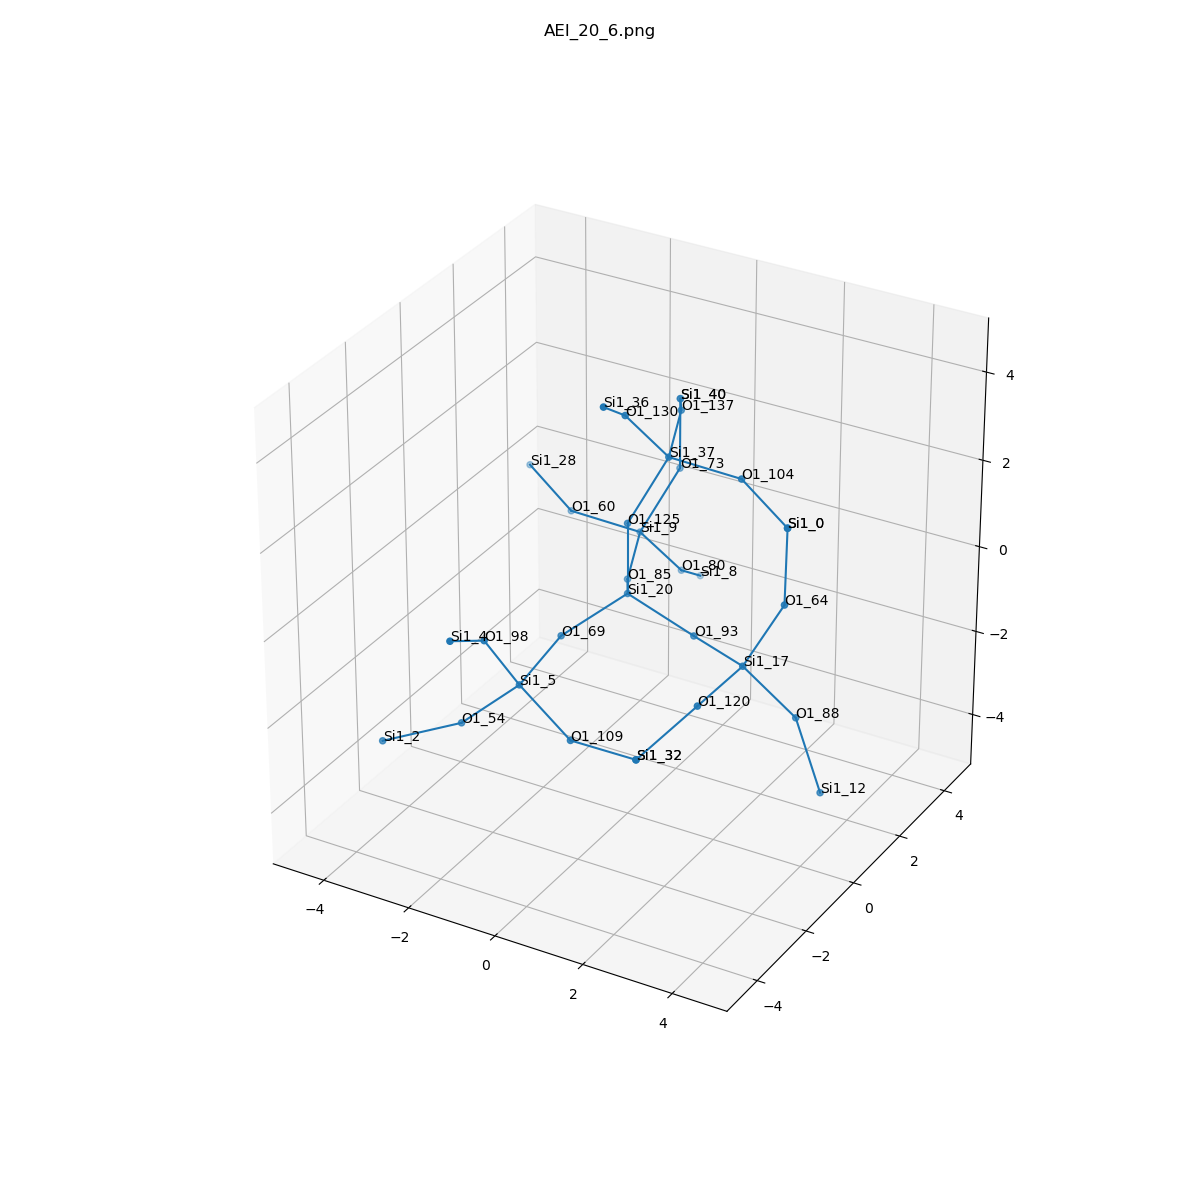

The file beside this chart, header and first rows:
, neighbor_num, isite, atom, x, y, z, front_index
0, 0, 20, Si1, 0.0, 0.0, 0.0, 
1, 1, 69, O1, -0.7624, -1.313, -0.5366, 0.0
2, 1, 125, O1, -3.3306690738754696e-16, -5.551115123125783e-17, 1.609, 0.0
3, 1, 93, O1, 1.516, 0.0, -0.5395, 0.0
4, 1, 85, O1, -0.7602, 1.314, -0.5383, 0.0
5, 2, 5, Si1, -0.7819, -2.889, -0.8644, 1.0
6, 2, 37, Si1, 0.5862, 0.6057, 2.98, 2.0
7, 2, 17, Si1, 2.984, -0.6565, -0.4654, 3.0
8, 2, 9, Si1, -1.324, 2.805, -0.323, 4.0
9, 3, 109, O1, 0.6382, -3.331, -1.477, 5.0
10, 3, 98, O1, -1.065, -3.715, 0.4883, 5.0
11, 3, 54, O1, -1.945, -3.197, -1.935, 5.0
12, 3, 130, O1, 0.1323, -0.3212, 4.214, 6.0
13, 3, 137, O1, 0.02257, 2.097, 3.195, 6.0
14, 3, 104, O1, 2.195, 0.6491, 2.905, 6.0
15, 3, 64, O1, 3.677, -0.2676, 0.9347, 7.0
16, 3, 88, O1, 3.883, -0.09652, -1.678, 7.0
17, 3, 120, O1, 2.865, -2.257, -0.5785, 7.0
18, 3, 80, O1, -0.8699, 3.732, -1.558, 8.0
19, 3, 73, O1, -0.7376, 3.411, 1.048, 8.0
20, 3, 60, O1, -2.933, 2.762, -0.2485, 8.0
21, 4, 32, Si1, 2.229, -3.535, -1.321, 9.0
22, 4, 4, Si1, -0.9488, -5.136, 1.236, 10.0
23, 4, 2, Si1, -3.26, -4.051, -2.304, 11.0
24, 4, 36, Si1, 0.419, -1.645, 5.083, 12.0
25, 4, 40, Si1, -0.7376, 3.411, 2.657, 13.0
26, 4, 0, Si1, 3.596, -0.0446, 2.527, 14.0
27, 4, 0, Si1, 3.596, -0.0446, 2.527, 15.0
28, 4, 12, Si1, 4.545, -0.2592, -3.136, 16.0
29, 4, 32, Si1, 2.229, -3.535, -1.321, 17.0
30, 4, 8, Si1, -1.157, 5.056, -2.427, 18.0
31, 4, 40, Si1, -0.7376, 3.411, 2.657, 19.0
32, 4, 28, Si1, -4.334, 3.456, 0.1296, 20.0
